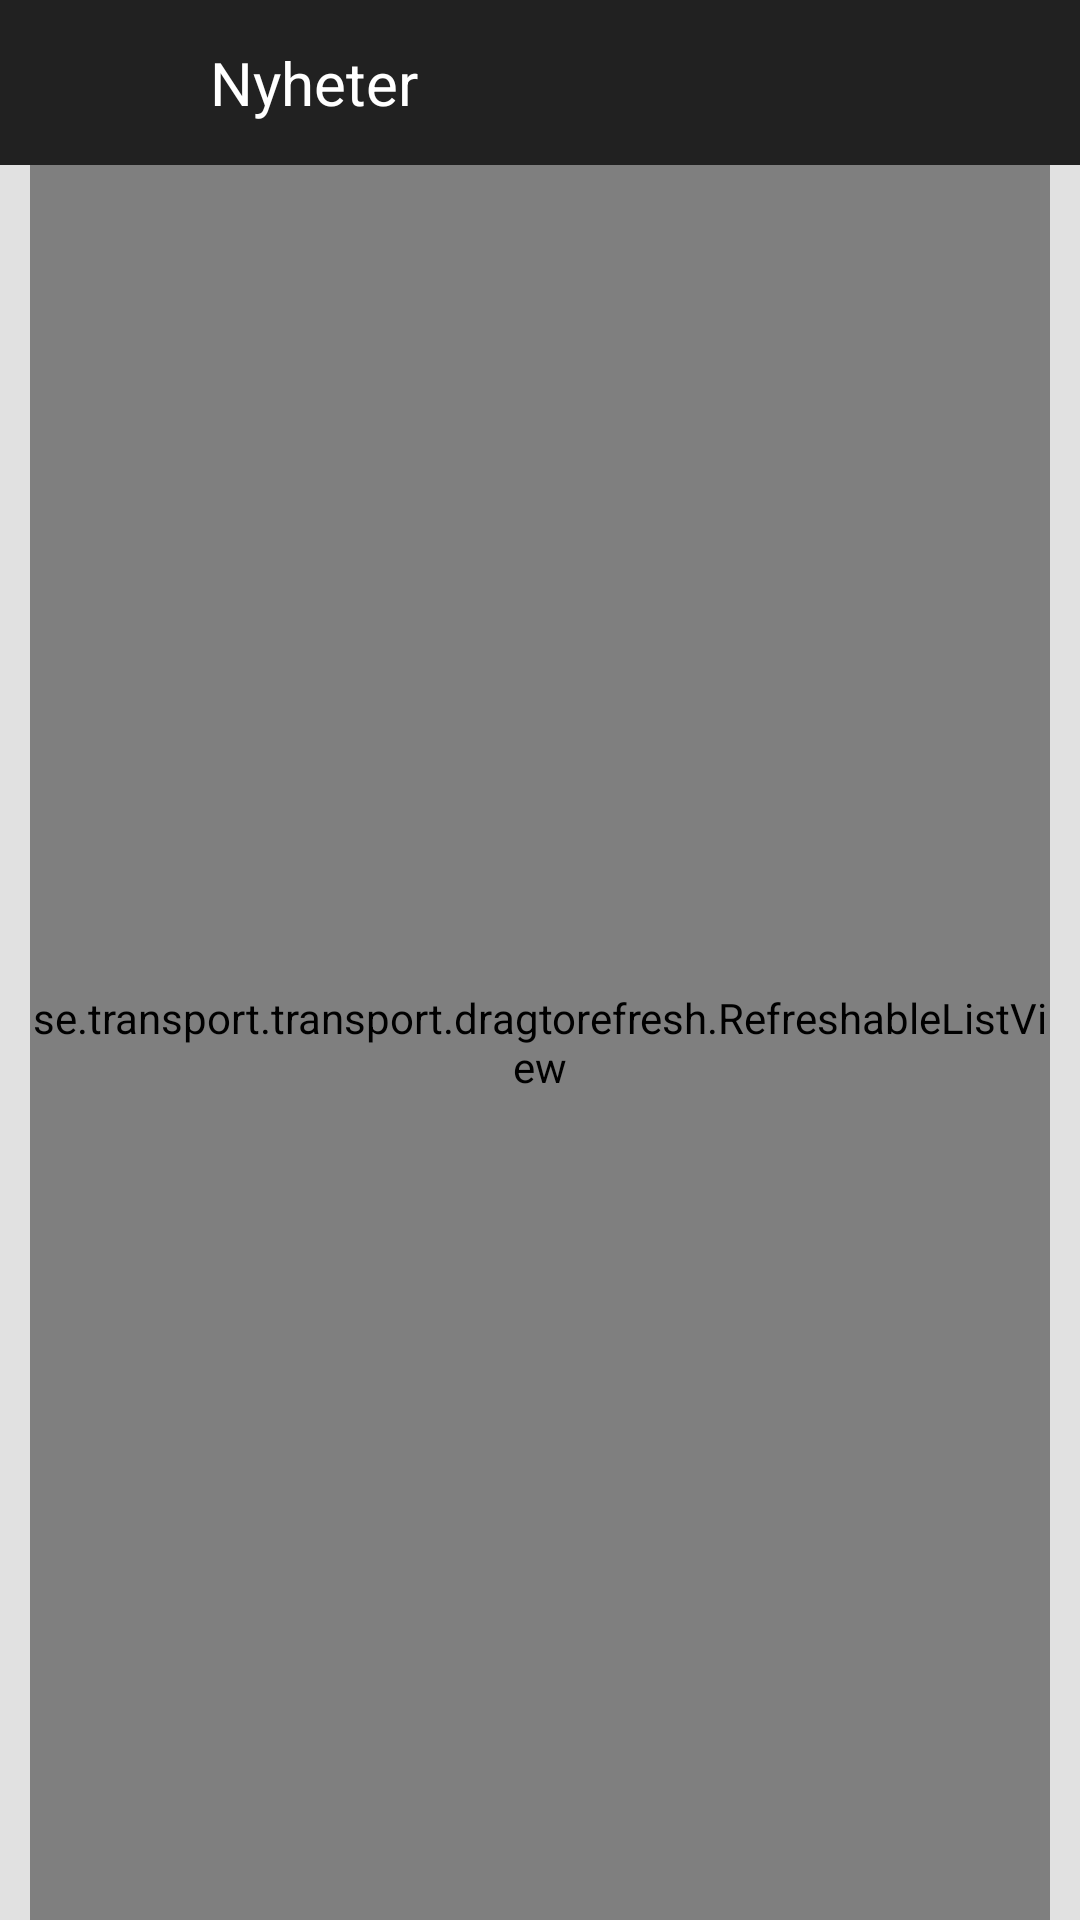

The Android layout XML behind this screen, and the referenced resources:
<!-- AndroidManifest.xml: application theme AppTheme -->
<!-- res/layout/activity_postlist.xml -->
<LinearLayout xmlns:android="http://schemas.android.com/apk/res/android"
    xmlns:tools="http://schemas.android.com/tools"
    android:layout_width="match_parent"
    android:layout_height="match_parent"
    tools:context=".MainActivity"
	android:background="#e1e1e1"
    android:orientation="vertical" >

	<RelativeLayout
		android:id="@+id/header"
		android:layout_width="match_parent"
		android:layout_height="55dp"
		android:layout_alignParentTop="true"
		android:background="#212121"
		>



		<ImageButton
			android:paddingTop="5dp"
			android:layout_width="30dp"
			android:layout_height="30dp"
			android:id="@+id/ibBack"
			android:onClick="ibBack"
			android:background="@drawable/backarrow"
			android:layout_marginLeft="12dp"
			android:layout_marginStart="12dp"
			android:layout_centerVertical="true"
			android:layout_alignParentLeft="true"
			android:layout_alignParentStart="true" />

		<TextView
			android:layout_width="wrap_content"
			android:layout_height="wrap_content"
			android:paddingLeft="15dp"
			android:text="Nyheter"
			android:id="@+id/textView3"
			android:gravity="center_vertical"
			android:textColor="#fff"
			android:textSize="20sp"
			android:layout_marginLeft="13dp"
			android:layout_marginStart="13dp"
			android:layout_centerVertical="true"
			android:layout_toRightOf="@+id/ibBack"
			android:layout_toEndOf="@+id/ibBack" />
	</RelativeLayout>
	<LinearLayout
		android:layout_width="match_parent"
		android:layout_height="match_parent"

		android:layout_below="@id/header">
    <se.transport.transport.dragtorefresh.RefreshableListView
        android:id="@+id/postListView"
    	android:layout_width="fill_parent"
		android:layout_marginLeft="10dp"
		android:layout_marginRight="10dp"
		android:background="#fff"
    	android:layout_height="fill_parent" />
	</LinearLayout>
</LinearLayout>
<!-- resources referenced by this layout -->
<resources>
  <style name="AppTheme" parent="Theme.AppCompat.Light.DarkActionBar">
  
      </style>
</resources>
